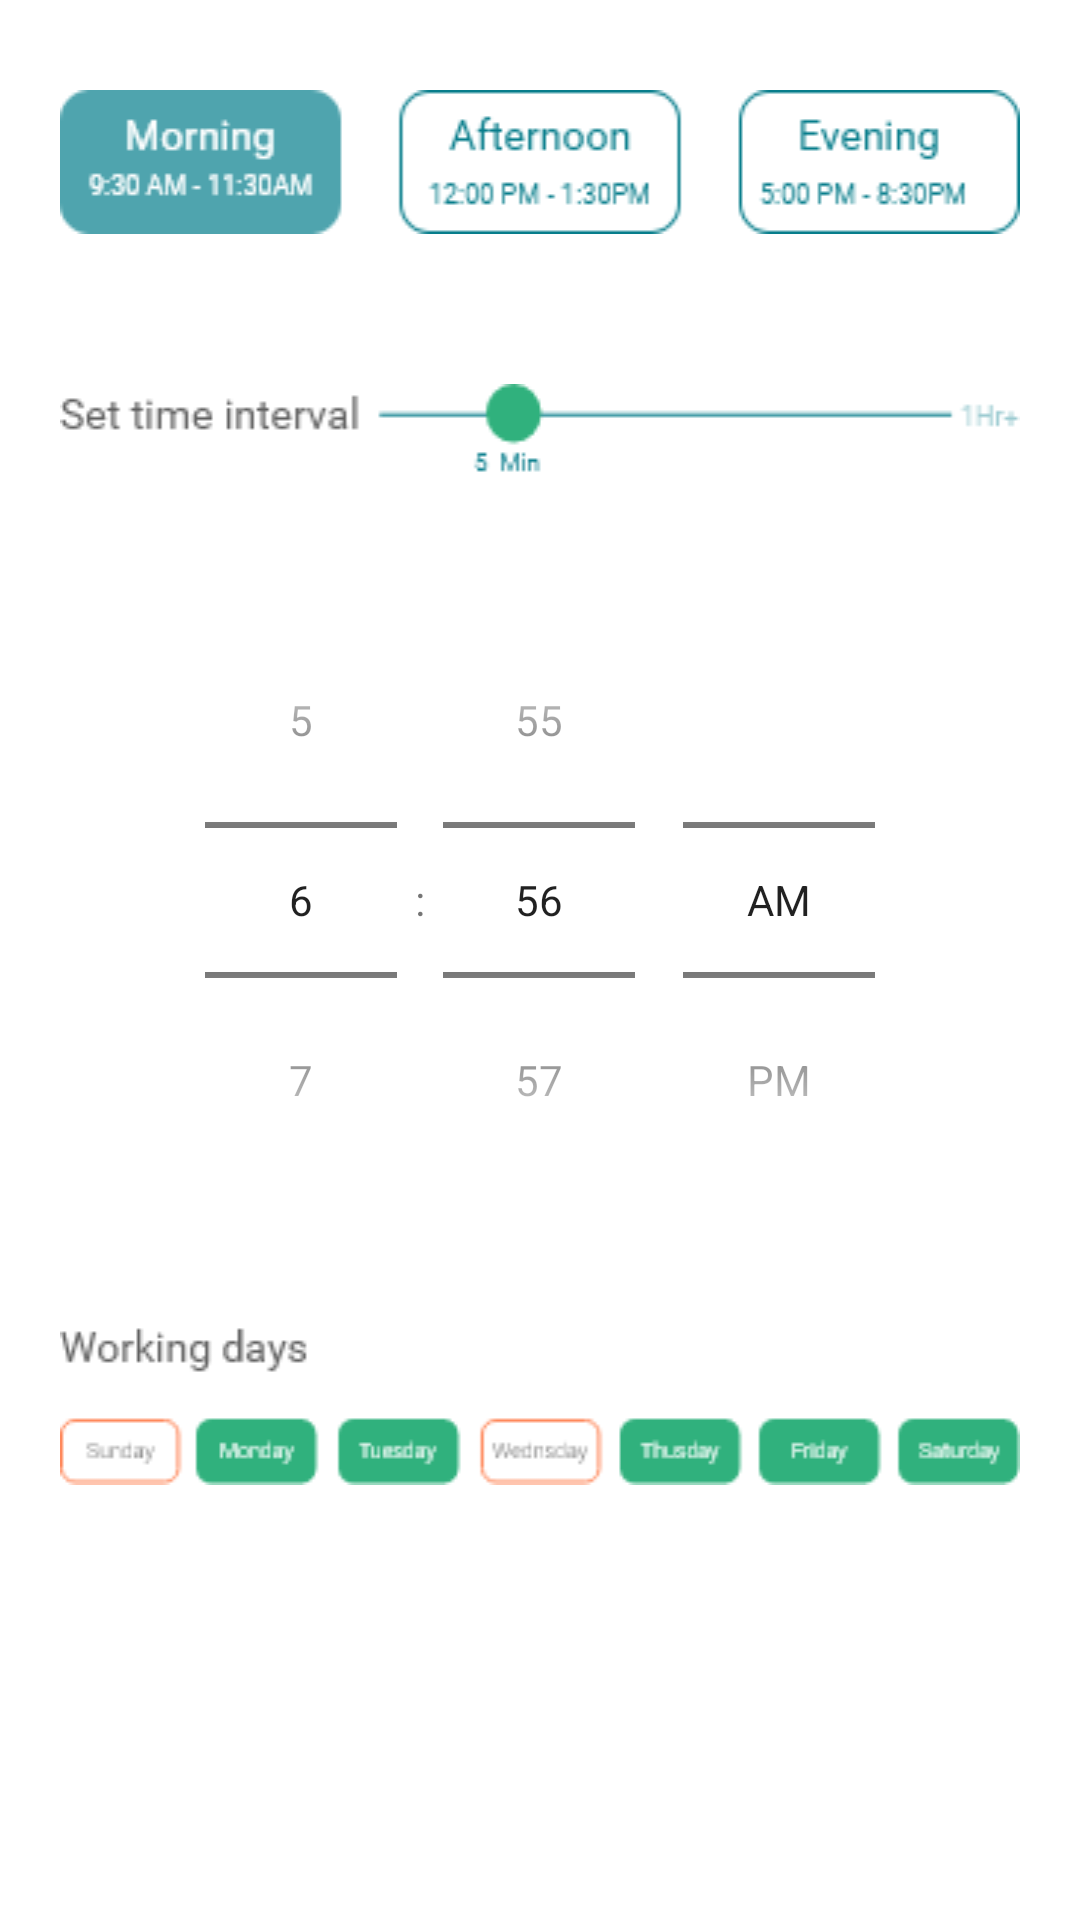

This screen was rendered from an Android layout file. Write that file and the resources it references.
<!-- AndroidManifest.xml: application theme AppTheme -->
<!-- res/layout/activity_change__schedule.xml -->
<?xml version="1.0" encoding="utf-8"?>
<LinearLayout xmlns:android="http://schemas.android.com/apk/res/android"
    xmlns:tools="http://schemas.android.com/tools"
    android:orientation="vertical"
    android:layout_width="match_parent"
    android:layout_height="match_parent"
    android:padding="5dp"
    android:background="@color/white"
    >

    <ImageView
        android:layout_width="match_parent"
        android:layout_height="wrap_content"
        android:src="@drawable/topheader"
        android:scaleType="fitXY"
        android:layout_marginTop="@dimen/dimen_10"
        android:layout_marginBottom="@dimen/dimen_10"
        android:padding="@dimen/dimen_15"/>


    <ImageView
        android:layout_width="match_parent"
        android:layout_height="wrap_content"
        android:src="@drawable/timeinterval"
        android:scaleType="fitXY"
        android:layout_marginTop="@dimen/dimen_10"
        android:layout_marginBottom="@dimen/dimen_10"
        android:padding="@dimen/dimen_15"/>

    <TimePicker
        android:id="@+id/simpleTimePicker"
        android:layout_width="match_parent"
        android:layout_height="wrap_content"
        android:timePickerMode="spinner"
        android:layout_marginTop="@dimen/dimen_10"
        android:layout_marginBottom="@dimen/dimen_10"/>


    <ImageView
        android:layout_width="match_parent"
        android:padding="@dimen/dimen_15"
        android:layout_height="wrap_content"
        android:src="@drawable/bottomworkdays"
        android:scaleType="fitXY"
        android:layout_marginTop="@dimen/dimen_10"
        android:layout_marginBottom="@dimen/dimen_10"/>

</LinearLayout>
<!-- resources referenced by this layout -->
<resources>
  <color name="white">#ffffff</color>
  <dimen name="dimen_10">10dp</dimen>
  <dimen name="dimen_15">15dp</dimen>
  <!-- drawable bottomworkdays: png bitmap (drawable-mdpi, 4044 bytes) -->
  <!-- drawable timeinterval: png bitmap (drawable-mdpi, 2144 bytes) -->
  <!-- drawable topheader: png bitmap (drawable-mdpi, 5302 bytes) -->
  <style name="AppTheme" parent="Theme.AppCompat.Light.DarkActionBar">
          
          <item name="colorPrimary">@color/colorPrimary</item>
          <item name="colorPrimaryDark">@color/colorPrimary</item>
          <item name="colorAccent">@color/colorPrimary</item>
          <item name="autoCompleteTextViewStyle">@style/cursorColor</item>
      </style>
  <color name="colorPrimary">#077d8b</color>
  <style name="cursorColor" parent="Widget.AppCompat.AutoCompleteTextView">
      </style>
</resources>
